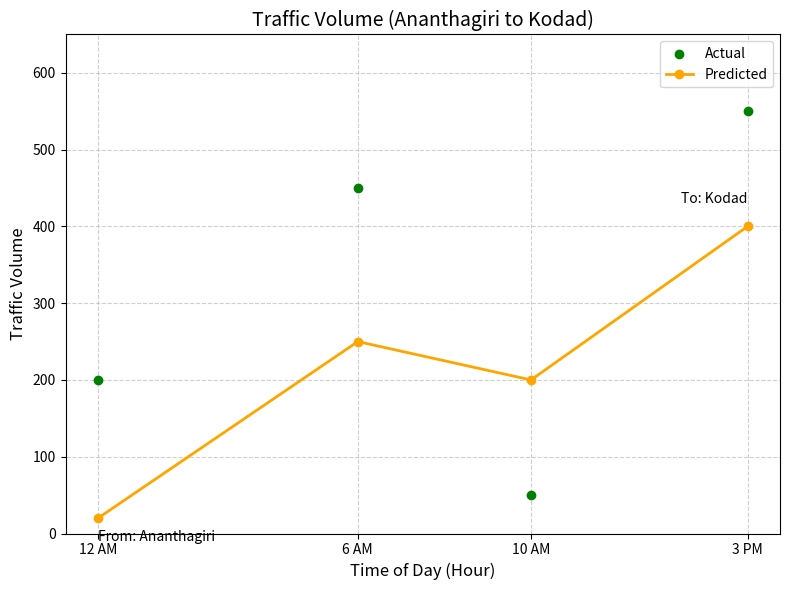

Generate this figure with matplotlib:
import matplotlib.pyplot as plt

# Example data for Ananthagiri to Kodad
actual_hours = [0, 6, 10, 15]  # Time of day (in hours)
actual_traffic = [200, 450, 50, 550]  # Actual traffic volume
predicted_traffic = [20, 250, 200, 400]  # Predicted traffic volume

plt.figure(figsize=(8, 6))

# Scatter plot for actual traffic
plt.scatter(actual_hours, actual_traffic, color='green', label='Actual', zorder=3)

# Line plot for predicted traffic
plt.plot(actual_hours, predicted_traffic, color='orange', label='Predicted', linewidth=2, marker='o')

# Add location name annotations on predicted line
plt.text(actual_hours[0], predicted_traffic[0] - 30, "From: Ananthagiri", color='black', fontsize=10, ha='left')
plt.text(actual_hours[-1], predicted_traffic[-1] + 30, "To: Kodad", color='black', fontsize=10, ha='right')

# Labels and Title
plt.title("Traffic Volume (Ananthagiri to Kodad)", fontsize=14)
plt.xlabel("Time of Day (Hour)", fontsize=12)
plt.ylabel("Traffic Volume", fontsize=12)

# Y-axis range
plt.ylim(0, max(max(actual_traffic), max(predicted_traffic)) + 100)

# Custom x-tick labels
plt.xticks(actual_hours, ['12 AM', '6 AM', '10 AM', '3 PM'])       


# Grid, legend, layout
plt.grid(True, linestyle='--', alpha=0.6)
plt.legend()
plt.tight_layout()
ax = plt.gca()
def format_coord(x, y):
    hour = int(round(x))
    if hour == 0:
        x_str = "12 AM"
    elif hour < 12:
        x_str = f"{hour} AM"
    elif hour == 12:
        x_str = "12 PM"
    else:
        x_str = f"{hour - 12} PM"
    return f"(x, y) = ({x_str}, {y:.1f})"

ax.format_coord = format_coord

plt.show()
